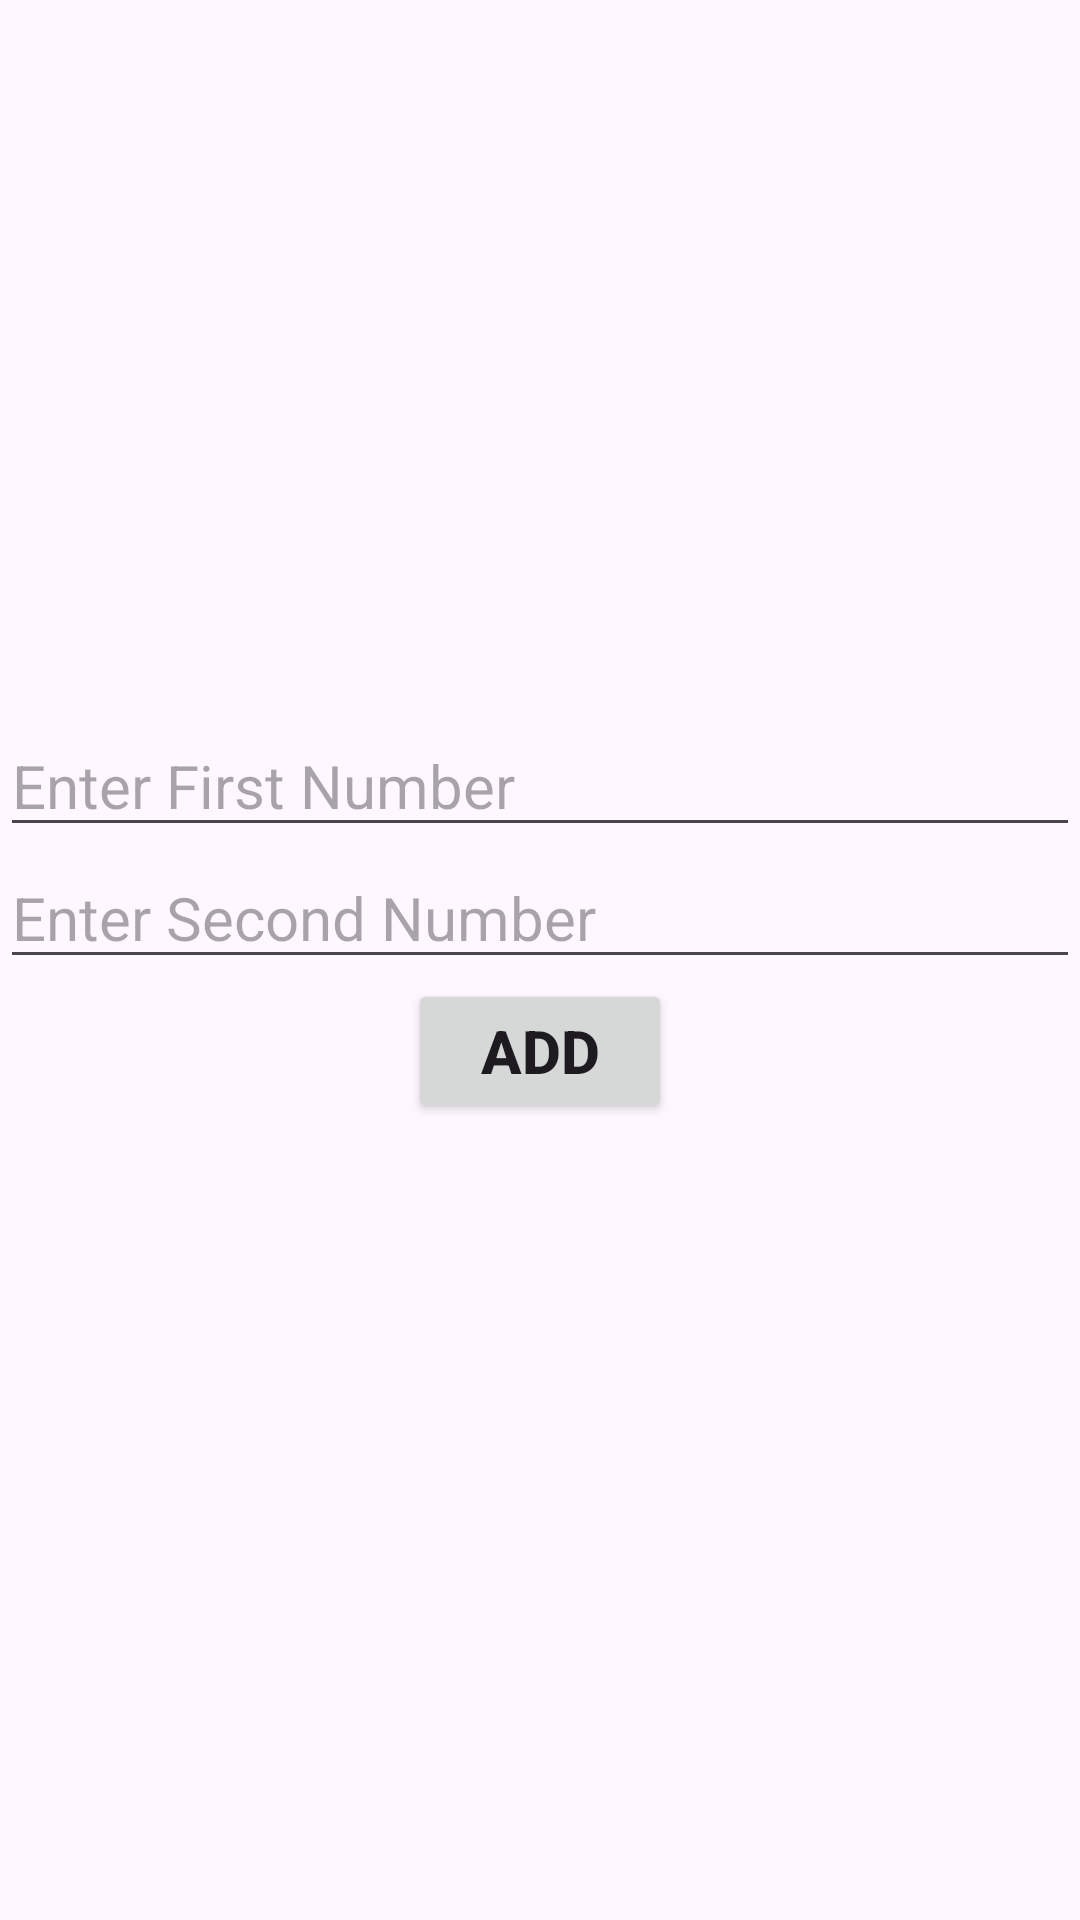

Here is an Android app screen rendered from its layout file. Give the layout XML and the strings, colors and styles it references.
<!-- AndroidManifest.xml: application theme Theme.Anjilapplab1 -->
<!-- res/layout/calculator_lab1.xml -->
<?xml version="1.0" encoding="utf-8"?>
<LinearLayout xmlns:android="http://schemas.android.com/apk/res/android"
    android:layout_width="match_parent"
    android:layout_height="match_parent"
    android:id="@+id/main"
    android:orientation="vertical"
    android:gravity="center">

    <EditText
        android:id="@+id/num1"
        android:layout_width="match_parent"
        android:layout_height="wrap_content"
        android:hint="Enter First Number"
        android:inputType="number"
        android:textSize="20sp"
        />
    <EditText
        android:id="@+id/num2"
        android:layout_width="match_parent"
        android:layout_height="wrap_content"
        android:hint="Enter Second Number"
        android:inputType="number"
        android:textSize="20sp"
        />
    <Button
        android:id="@+id/btnadd"
        android:layout_width="wrap_content"
        android:layout_height="wrap_content"
        android:text="Add"
        android:textSize="20sp"
        android:textStyle="bold"/>
    <TextView
        android:id="@+id/result"
        android:layout_width="match_parent"
        android:layout_height="wrap_content"
        android:textSize="20sp"
        />
</LinearLayout>
<!-- resources referenced by this layout -->
<resources>
  <style name="Theme.Anjilapplab1" parent="Base.Theme.Anjilapplab1" />
  <style name="Base.Theme.Anjilapplab1" parent="Theme.Material3.DayNight.NoActionBar">
          
          
      </style>
</resources>
